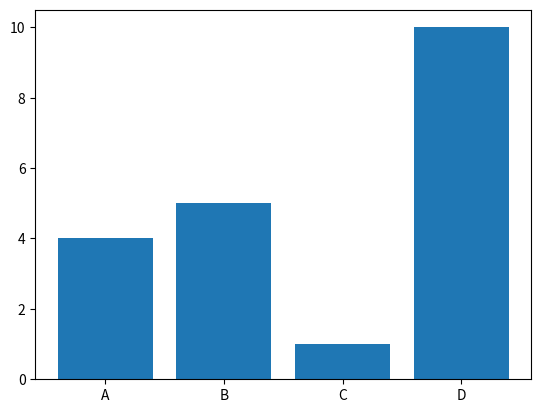

Generate this figure with matplotlib:
import matplotlib.pyplot as plt
import numpy as np

x = np.array(["A", "B", "C", "D"])

y = np.array([4, 5, 1, 10])

plt.bar(x, y)

plt.show()
# The bar() function takes arguments that describes the layout of the bars.
# The categories and their values represented by the first and second argument as arrays.
